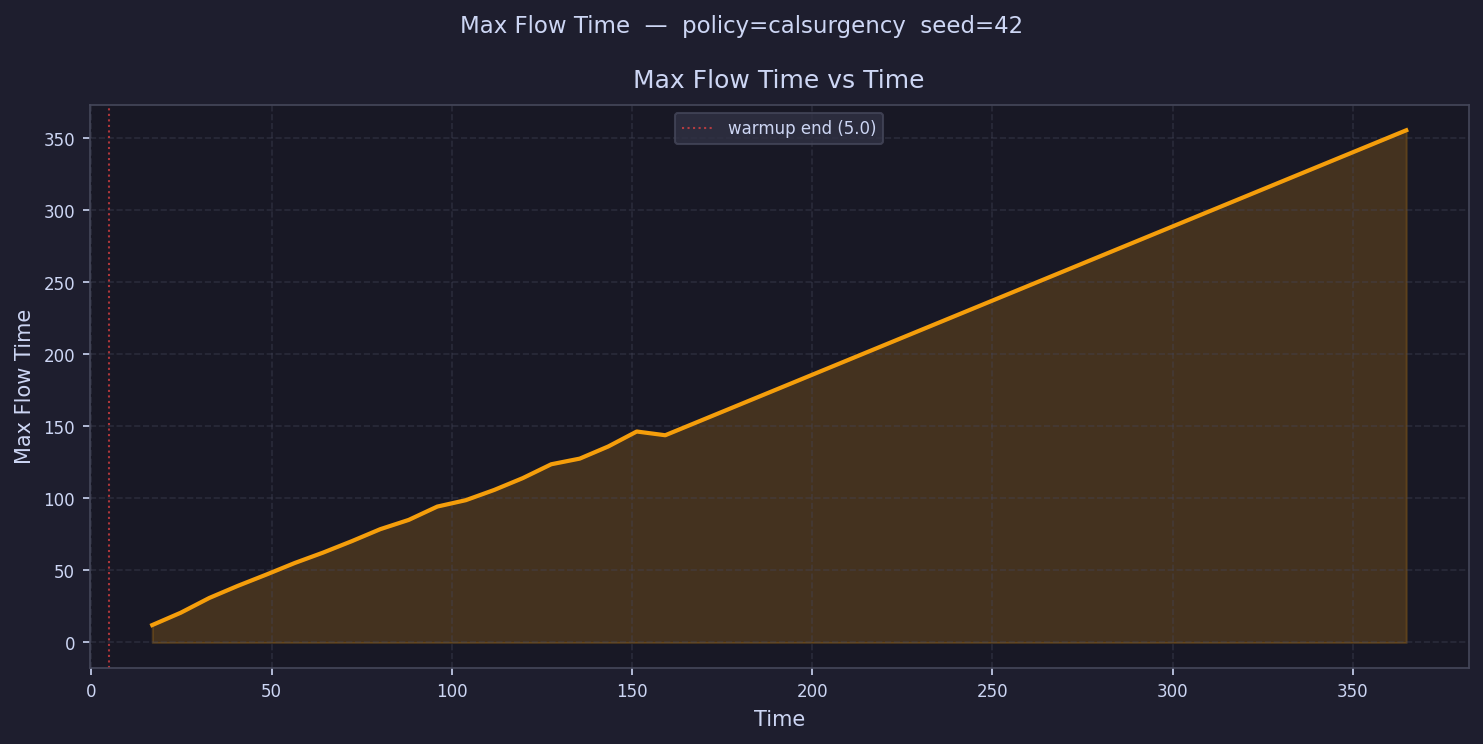

Data behind this chart, as committed beside it:
time, max_flow_time
8.954, 
16.86, 12.09
24.77, 20.67
32.68, 30.9
40.59, 39.3
48.5, 47.12
56.41, 55.19
64.32, 62.46
72.23, 70.34
80.13, 78.67
88.04, 85.13
95.95, 94.36
103.9, 98.8
111.8, 105.9
119.7, 114.1
127.6, 123.8
135.5, 127.7
143.4, 136.1
151.3, 146.5
159.2, 143.9
167.1, 
175, 
183, 
190.9, 
198.8, 
206.7, 
214.6, 
222.5, 
230.4, 
238.3, 
246.2, 
254.1, 
262, 
269.9, 
277.9, 
285.8, 
293.7, 
301.6, 
309.5, 
317.4, 
325.3, 
333.2, 
341.1, 
349, 
356.9, 
364.9, 355.7
372.8, 
380.7, 
388.6, 
396.5, 
